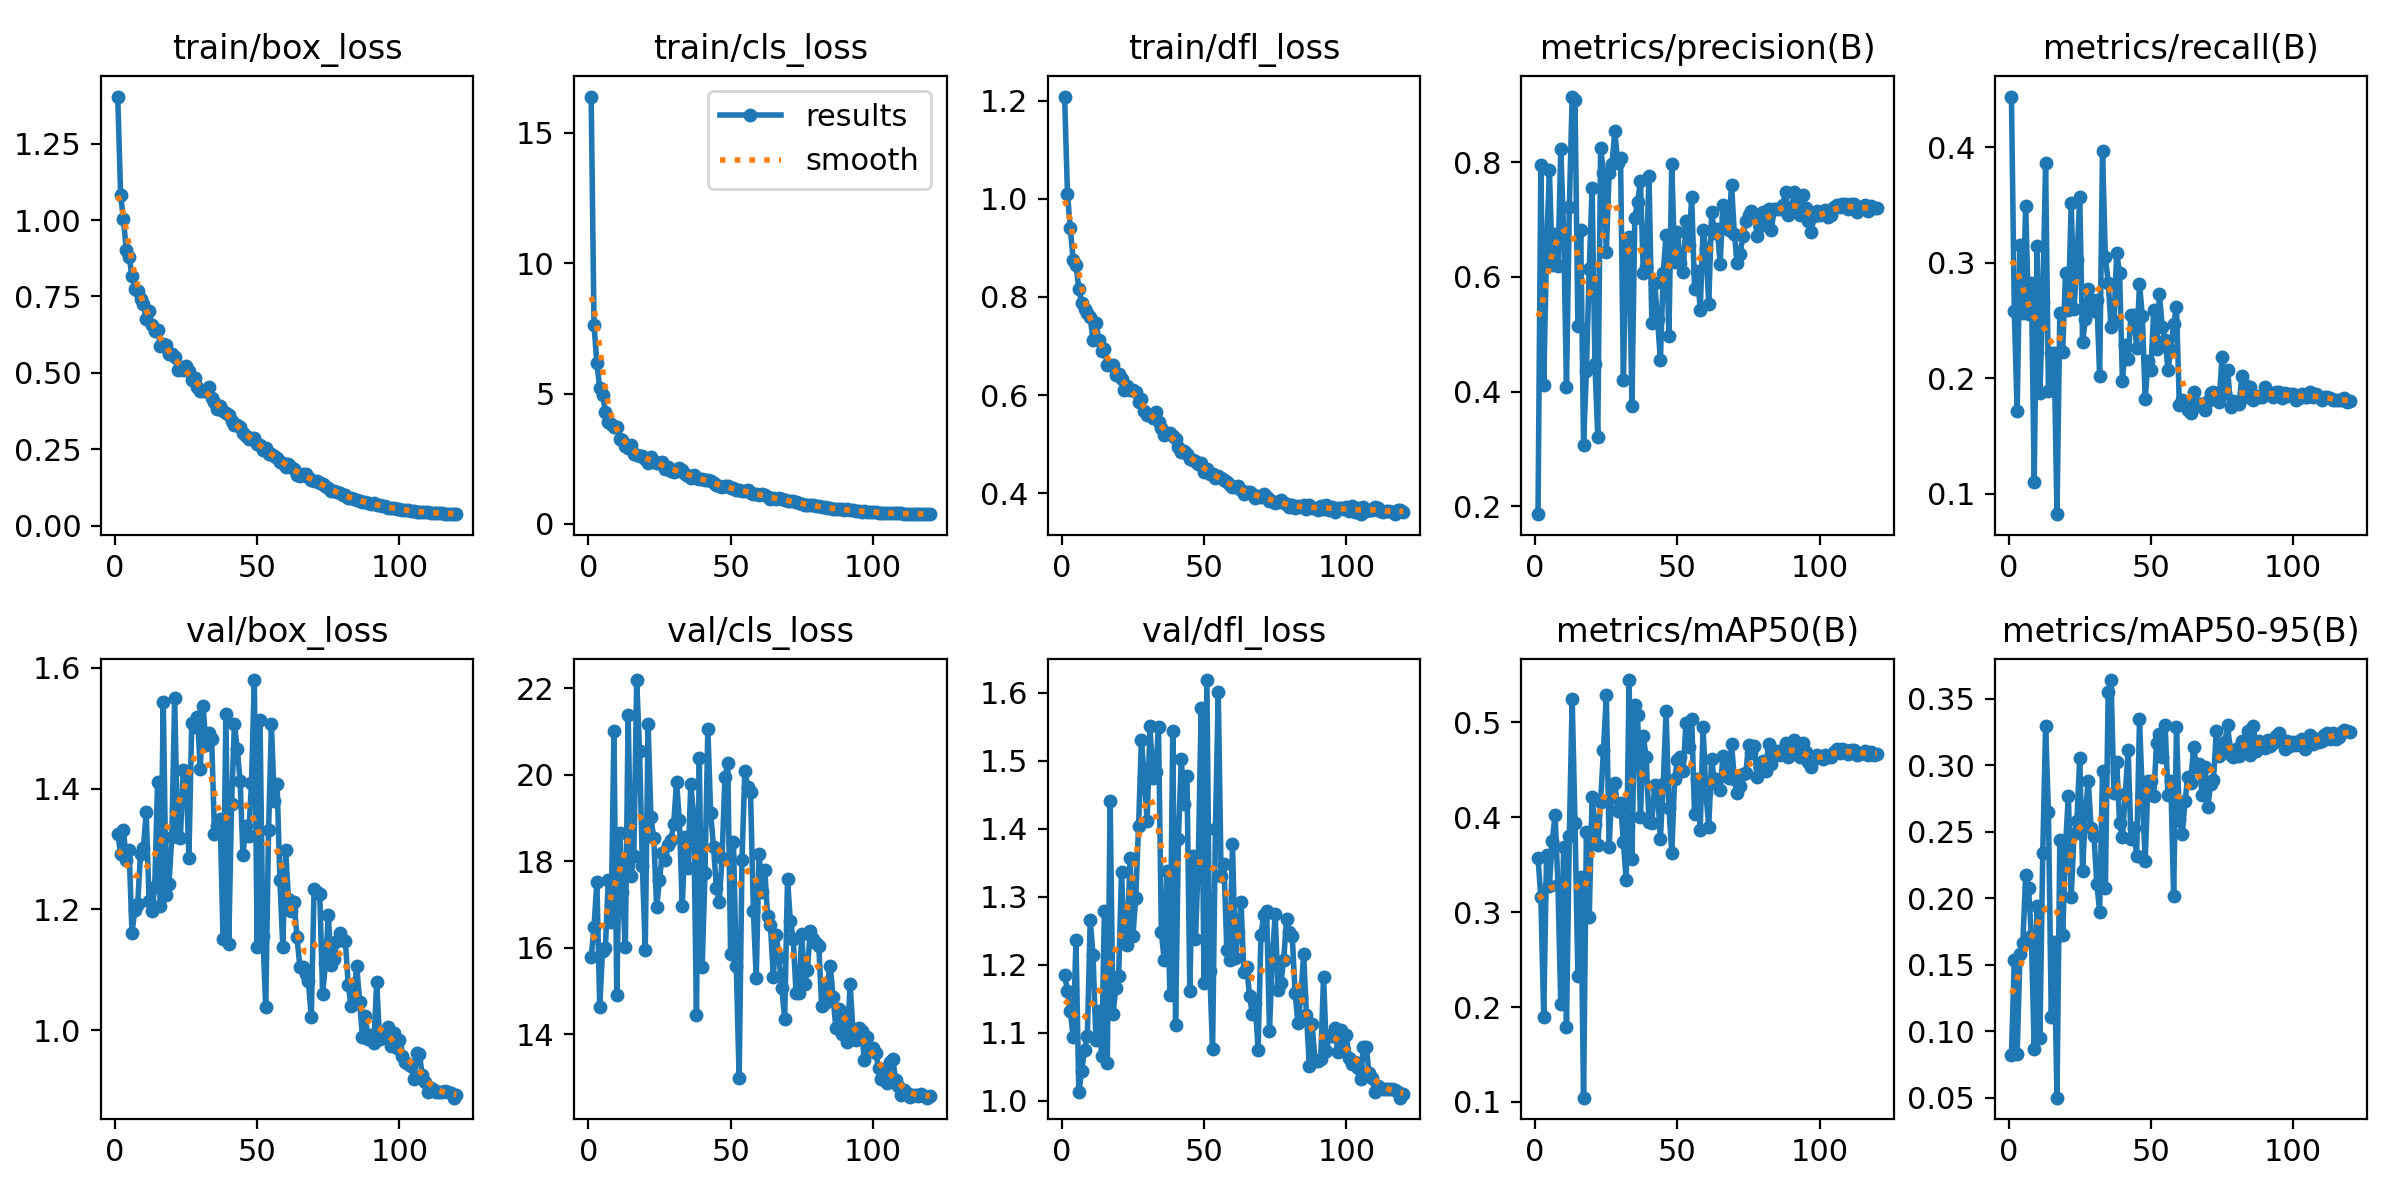

The file beside this chart, header and first rows:
epoch, train/box_loss, train/cls_loss, train/dfl_loss, metrics/precision(B), metrics/recall(B), metrics/mAP50(B), metrics/mAP50-95(B), val/box_loss, val/cls_loss, val/dfl_loss, lr/pg0, lr/pg1, lr/pg2
1, 1.405, 16.38, 1.209, 0.1861, 0.4437, 0.3571, 0.08241, 1.325, 15.78, 1.185, 0.08016, 0.0001399, 0.0001399
2, 1.084, 7.61, 1.011, 0.7958, 0.2579, 0.3155, 0.1536, 1.292, 16.48, 1.161, 0.0603, 0.0002798, 0.0002798
3, 1.002, 6.178, 0.94, 0.4113, 0.1712, 0.19, 0.08273, 1.332, 17.53, 1.132, 0.04043, 0.0004196, 0.0004196
4, 0.9015, 5.195, 0.8762, 0.6495, 0.3151, 0.3605, 0.158, 1.282, 14.63, 1.094, 0.02057, 0.000559, 0.000559
5, 0.88, 4.954, 0.8658, 0.7862, 0.2567, 0.3276, 0.166, 1.298, 15.94, 1.236, 0.0007128, 0.000698, 0.000698
6, 0.8168, 4.308, 0.8166, 0.6212, 0.3491, 0.3748, 0.2178, 1.162, 15.99, 1.013, 0.000697, 0.000697, 0.000697
7, 0.7759, 3.926, 0.7871, 0.6748, 0.2556, 0.4028, 0.208, 1.199, 17.56, 1.043, 0.0006957, 0.0006957, 0.0006957
8, 0.7693, 3.82, 0.7764, 0.6182, 0.2827, 0.3284, 0.1712, 1.209, 16.61, 1.075, 0.0006942, 0.0006942, 0.0006942
9, 0.7411, 3.698, 0.768, 0.8226, 0.1096, 0.2028, 0.08685, 1.292, 21.01, 1.096, 0.0006924, 0.0006924, 0.0006924
10, 0.7269, 3.728, 0.7585, 0.6783, 0.3142, 0.369, 0.1938, 1.301, 14.92, 1.266, 0.0006904, 0.0006904, 0.0006904
11, 0.6776, 3.25, 0.7122, 0.4078, 0.1869, 0.1789, 0.09493, 1.361, 18.66, 1.214, 0.0006882, 0.0006882, 0.0006882
12, 0.7026, 3.203, 0.7478, 0.7223, 0.2658, 0.3805, 0.2339, 1.214, 17.3, 1.09, 0.0006857, 0.0006857, 0.0006857
13, 0.6567, 2.98, 0.7129, 0.9147, 0.3863, 0.5244, 0.3293, 1.198, 16.02, 1.132, 0.000683, 0.000683, 0.000683
14, 0.6355, 2.928, 0.6904, 0.9095, 0.1892, 0.3936, 0.2649, 1.237, 21.38, 1.066, 0.0006801, 0.0006801, 0.0006801
15, 0.6408, 3.009, 0.6948, 0.5152, 0.2218, 0.2331, 0.1106, 1.411, 17.65, 1.28, 0.000677, 0.000677, 0.000677
16, 0.5876, 2.697, 0.6606, 0.6812, 0.2214, 0.3375, 0.1668, 1.205, 18.14, 1.056, 0.0006736, 0.0006736, 0.0006736
17, 0.5954, 2.66, 0.662, 0.3075, 0.08221, 0.1045, 0.04995, 1.544, 22.2, 1.441, 0.00067, 0.00067, 0.00067
18, 0.5898, 2.611, 0.6604, 0.436, 0.2568, 0.3845, 0.2435, 1.223, 20.55, 1.127, 0.0006662, 0.0006662, 0.0006662
19, 0.5609, 2.609, 0.6408, 0.6144, 0.223, 0.2953, 0.1719, 1.243, 17.89, 1.166, 0.0006622, 0.0006622, 0.0006622
20, 0.5606, 2.474, 0.6438, 0.7549, 0.2905, 0.421, 0.2389, 1.32, 15.95, 1.184, 0.000658, 0.000658, 0.000658
21, 0.5513, 2.355, 0.6321, 0.4483, 0.259, 0.3934, 0.2771, 1.55, 21.18, 1.337, 0.0006536, 0.0006536, 0.0006536
22, 0.51, 2.572, 0.6094, 0.32, 0.3513, 0.3706, 0.2009, 1.321, 19.02, 1.233, 0.0006489, 0.0006489, 0.0006489
23, 0.5203, 2.387, 0.6178, 0.8255, 0.2601, 0.4166, 0.2485, 1.318, 18.53, 1.229, 0.0006441, 0.0006441, 0.0006441
24, 0.5109, 2.321, 0.6094, 0.781, 0.3018, 0.4709, 0.2583, 1.43, 16.94, 1.357, 0.0006391, 0.0006391, 0.0006391
25, 0.5212, 2.325, 0.6105, 0.6443, 0.357, 0.5286, 0.3058, 1.429, 17.57, 1.243, 0.0006338, 0.0006338, 0.0006338
26, 0.5062, 2.37, 0.6065, 0.7812, 0.2309, 0.3689, 0.2208, 1.284, 18.19, 1.298, 0.0006284, 0.0006284, 0.0006284
27, 0.478, 2.091, 0.5866, 0.7968, 0.2511, 0.4337, 0.2643, 1.509, 18.04, 1.405, 0.0006228, 0.0006228, 0.0006228
28, 0.4844, 2.178, 0.5916, 0.854, 0.2767, 0.4363, 0.2884, 1.502, 18.39, 1.531, 0.000617, 0.000617, 0.000617
29, 0.4531, 2.033, 0.5671, 0.7988, 0.268, 0.4063, 0.2526, 1.518, 18.5, 1.475, 0.000611, 0.000611, 0.000611
30, 0.4392, 1.988, 0.5603, 0.8071, 0.2579, 0.415, 0.2467, 1.433, 18.86, 1.411, 0.0006048, 0.0006048, 0.0006048
31, 0.4409, 2.026, 0.5586, 0.4198, 0.268, 0.3739, 0.2108, 1.537, 19.83, 1.551, 0.0005985, 0.0005985, 0.0005985
32, 0.4401, 2.143, 0.5531, 0.6656, 0.2016, 0.3334, 0.1897, 1.472, 18.96, 1.475, 0.000592, 0.000592, 0.000592
33, 0.4547, 2.072, 0.5652, 0.6692, 0.3964, 0.5447, 0.2959, 1.493, 16.97, 1.484, 0.0005853, 0.0005853, 0.0005853
34, 0.4183, 1.909, 0.5446, 0.3748, 0.3052, 0.3559, 0.2075, 1.482, 18.56, 1.549, 0.0005785, 0.0005785, 0.0005785
35, 0.4036, 1.839, 0.5336, 0.7031, 0.2827, 0.5183, 0.3551, 1.325, 17.86, 1.248, 0.0005716, 0.0005716, 0.0005716
36, 0.381, 1.762, 0.5185, 0.7306, 0.2444, 0.5073, 0.3641, 1.338, 19.78, 1.208, 0.0005644, 0.0005644, 0.0005644
37, 0.39, 1.886, 0.5225, 0.7675, 0.249, 0.3999, 0.2794, 1.349, 19.09, 1.339, 0.0005572, 0.0005572, 0.0005572
38, 0.3751, 1.774, 0.5226, 0.6062, 0.3086, 0.4859, 0.3025, 1.151, 14.45, 1.156, 0.0005498, 0.0005498, 0.0005498
39, 0.3681, 1.728, 0.5161, 0.6172, 0.2905, 0.4632, 0.2567, 1.524, 20.38, 1.543, 0.0005422, 0.0005422, 0.0005422
40, 0.3618, 1.742, 0.51, 0.7763, 0.1971, 0.3949, 0.2463, 1.142, 15.55, 1.111, 0.0005345, 0.0005345, 0.0005345
41, 0.3422, 1.677, 0.4941, 0.5192, 0.2286, 0.3942, 0.278, 1.375, 17.74, 1.385, 0.0005267, 0.0005267, 0.0005267
42, 0.3308, 1.668, 0.4844, 0.589, 0.2162, 0.4345, 0.3113, 1.508, 21.06, 1.502, 0.0005188, 0.0005188, 0.0005188
43, 0.3283, 1.642, 0.4859, 0.5268, 0.2545, 0.4283, 0.2448, 1.466, 19.11, 1.436, 0.0005108, 0.0005108, 0.0005108
44, 0.3232, 1.565, 0.4794, 0.4547, 0.2545, 0.3771, 0.2527, 1.413, 18.33, 1.478, 0.0005027, 0.0005027, 0.0005027
45, 0.3029, 1.484, 0.469, 0.6072, 0.2263, 0.4354, 0.2319, 1.29, 17.39, 1.161, 0.0004944, 0.0004944, 0.0004944
46, 0.2935, 1.47, 0.467, 0.6738, 0.2815, 0.5121, 0.3345, 1.337, 17.07, 1.361, 0.0004861, 0.0004861, 0.0004861
47, 0.2829, 1.43, 0.4649, 0.4978, 0.2534, 0.4098, 0.2773, 1.322, 18.07, 1.238, 0.0004777, 0.0004777, 0.0004777
48, 0.2861, 1.447, 0.4601, 0.7975, 0.1819, 0.3624, 0.2283, 1.41, 19.96, 1.355, 0.0004692, 0.0004692, 0.0004692
49, 0.2865, 1.459, 0.4622, 0.6262, 0.2151, 0.4404, 0.2884, 1.58, 20.27, 1.577, 0.0004606, 0.0004606, 0.0004606
50, 0.2673, 1.367, 0.4436, 0.679, 0.2072, 0.4605, 0.2881, 1.138, 15.87, 1.173, 0.0004519, 0.0004519, 0.0004519
51, 0.2631, 1.366, 0.4495, 0.625, 0.259, 0.464, 0.2765, 1.513, 18.45, 1.619, 0.0004432, 0.0004432, 0.0004432
52, 0.248, 1.285, 0.4384, 0.6079, 0.2252, 0.4492, 0.3166, 1.156, 15.58, 1.191, 0.0004344, 0.0004344, 0.0004344
53, 0.253, 1.316, 0.439, 0.6974, 0.2725, 0.4992, 0.3237, 1.038, 12.98, 1.076, 0.0004255, 0.0004255, 0.0004255
54, 0.2356, 1.25, 0.4314, 0.6556, 0.2444, 0.4745, 0.3063, 1.331, 18.04, 1.4, 0.0004166, 0.0004166, 0.0004166
55, 0.2344, 1.246, 0.4339, 0.7393, 0.2331, 0.504, 0.3301, 1.506, 20.09, 1.601, 0.0004077, 0.0004077, 0.0004077
56, 0.2289, 1.287, 0.4298, 0.5786, 0.2072, 0.4037, 0.2774, 1.379, 19.72, 1.331, 0.0003987, 0.0003987, 0.0003987
57, 0.2225, 1.203, 0.4261, 0.6104, 0.2241, 0.4405, 0.2881, 1.407, 19.6, 1.349, 0.0003897, 0.0003897, 0.0003897
58, 0.2094, 1.149, 0.4217, 0.5421, 0.2466, 0.3869, 0.2018, 1.248, 16.86, 1.222, 0.0003807, 0.0003807, 0.0003807
59, 0.2052, 1.139, 0.416, 0.6824, 0.2613, 0.4947, 0.3286, 1.138, 15.3, 1.207, 0.0003716, 0.0003716, 0.0003716
60, 0.1906, 1.097, 0.4116, 0.6488, 0.1768, 0.4253, 0.2586, 1.298, 18.18, 1.378, 0.0003626, 0.0003626, 0.0003626
... 60 more rows
